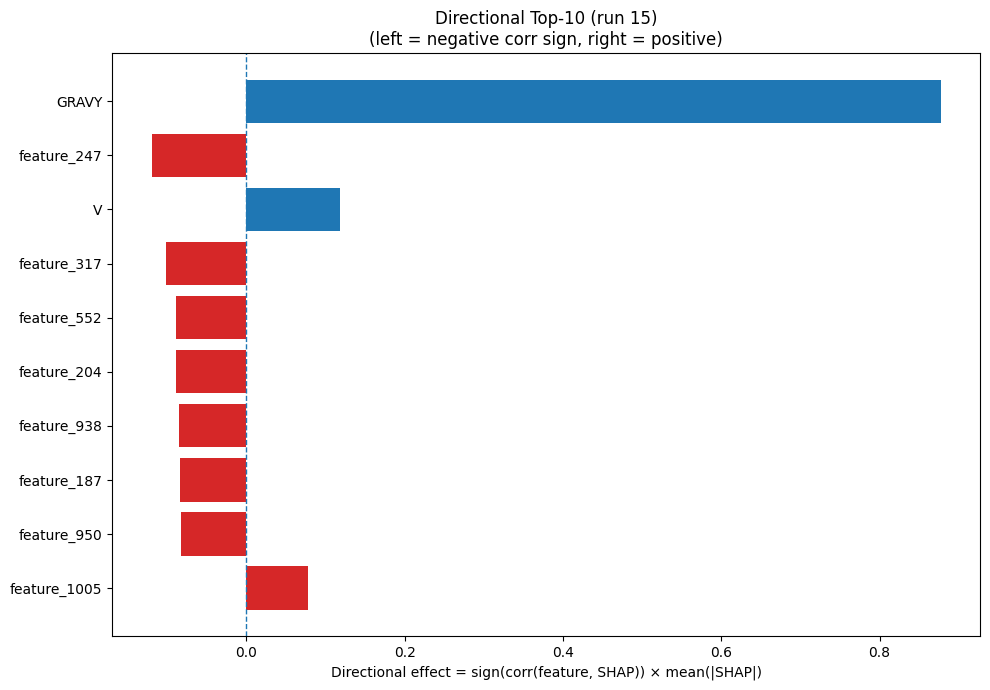

The table this chart was drawn from, first rows:
Index, Feature, CorrSign, MeanAbsSHAP, DirectionalEffect
32, GRAVY, 1.0, 0.8771, 0.8771
247, feature_247, -1.0, 0.1195, -0.1195
17, V, 1.0, 0.1179, 0.1179
317, feature_317, -1.0, 0.1015, -0.1015
552, feature_552, -1.0, 0.08893, -0.08893
204, feature_204, -1.0, 0.08831, -0.08831
938, feature_938, -1.0, 0.08511, -0.08511
187, feature_187, -1.0, 0.08394, -0.08394
950, feature_950, -1.0, 0.08248, -0.08248
1005, feature_1005, 1.0, 0.07755, 0.07755
318, feature_318, -1.0, 0.07703, -0.07703
671, feature_671, 1.0, 0.07419, 0.07419
332, feature_332, -1.0, 0.07233, -0.07233
130, feature_130, 1.0, 0.07177, 0.07177
660, feature_660, 1.0, 0.07028, 0.07028
990, feature_990, -1.0, 0.06925, -0.06925
26, SS8_I, 1.0, 0.06833, 0.06833
543, feature_543, -1.0, 0.06707, -0.06707
340, feature_340, -1.0, 0.06237, -0.06237
1006, feature_1006, -1.0, 0.05318, -0.05318
558, feature_558, 1.0, 0.04936, 0.04936
710, feature_710, 1.0, 0.04576, 0.04576
826, feature_826, 1.0, 0.04569, 0.04569
937, feature_937, 1.0, 0.0455, 0.0455
737, feature_737, -1.0, 0.04543, -0.04543
177, feature_177, 1.0, 0.04389, 0.04389
448, feature_448, -1.0, 0.04273, -0.04273
330, feature_330, -1.0, 0.04189, -0.04189
452, feature_452, 1.0, 0.04115, 0.04115
217, feature_217, -1.0, 0.04044, -0.04044
387, feature_387, 1.0, 0.04017, 0.04017
392, feature_392, -1.0, 0.0391, -0.0391
313, feature_313, 1.0, 0.03751, 0.03751
707, feature_707, 1.0, 0.03686, 0.03686
223, feature_223, -1.0, 0.03685, -0.03685
897, feature_897, -1.0, 0.03644, -0.03644
893, feature_893, -1.0, 0.03445, -0.03445
649, feature_649, -1.0, 0.03342, -0.03342
666, feature_666, -1.0, 0.03263, -0.03263
715, feature_715, 1.0, 0.03182, 0.03182
224, feature_224, -1.0, 0.03139, -0.03139
256, feature_256, -1.0, 0.03127, -0.03127
571, feature_571, -1.0, 0.02993, -0.02993
175, feature_175, 1.0, 0.02979, 0.02979
186, feature_186, -1.0, 0.02915, -0.02915
713, feature_713, 1.0, 0.02871, 0.02871
206, feature_206, -1.0, 0.02779, -0.02779
967, feature_967, -1.0, 0.0276, -0.0276
257, feature_257, 1.0, 0.02757, 0.02757
93, feature_93, 1.0, 0.02699, 0.02699
944, feature_944, -1.0, 0.02527, -0.02527
185, feature_185, 1.0, 0.0252, 0.0252
216, feature_216, -1.0, 0.02492, -0.02492
644, feature_644, 1.0, 0.0249, 0.0249
749, feature_749, -1.0, 0.02465, -0.02465
434, feature_434, 1.0, 0.02458, 0.02458
519, feature_519, -1.0, 0.02364, -0.02364
184, feature_184, 1.0, 0.02332, 0.02332
398, feature_398, -1.0, 0.0232, -0.0232
505, feature_505, -1.0, 0.02251, -0.02251
... 964 more rows
